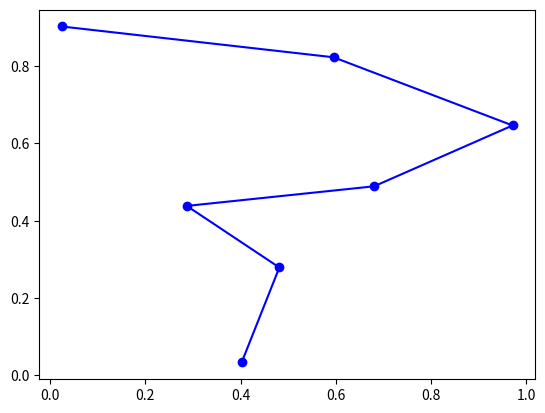
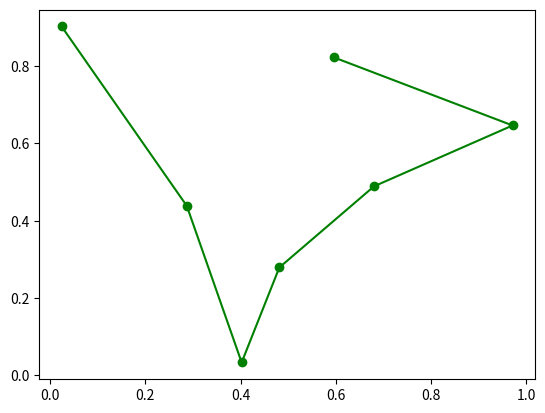

Write the Python code that produced these figures, in order.
#Dependencies 
import numpy as np
import random
import math
import matplotlib.pyplot as plt 

#(1)
print("Question 1:")
def MatrixMult(A,B):
    if len(A) != len(B):
        print("lengths of A and B don't match")
        return 0
    n = len(A)
    #initialize C

    C = np.zeros((n,n))
    Sum = 0
    for i in range(n):
        for j in range(n):
            for k in range(n):
                Sum += (-1)**(i+j+k)*A[i,k]*B[k,j]
            C[i,j] = Sum
            Sum = 0
    return C 

#Initializing two matricies of nxn
A = np.array([[1,2,3],[4,5,6],[7,8,9]])
B = np.array([[9,8,7],[6,5,4],[3,2,1]])

#Testing matrix mult. function
print(MatrixMult(A,B))


#(2)
print("Question 2:")
#Generate all possibilities 
pDic = {}
counter = 0
for a in range(2):
    for b in range(2):
        for c in range(2):
            for d in range(2):
                pDic.update({counter:np.array([(-1)**a,(-1)**b,(-1)**c,(-1)**d])})
                counter += 1
#Finding the expected E
ESum = 0
for x in pDic.values():
    E = x[0]*x[1]+x[1]*x[2]+x[2]*x[3]+x[3]*x[0]
    ESum += E*np.e**(-E)
print(ESum)


#Question 3
print("Question 3")
#Generate the points, do later
Points = {}
for i in range(7):
    Points.update({i:[random.random(),random.random()]})
print("Points:",Points)

#Path permutation generation algorithm
#Source: https://www.geeksforgeeks.org/dsa/print-all-possible-permutations-of-an-array-vector-without-duplicates-using-backtracking/
# Recursive function to find all possible permutations
def permutations(res, arr, idx):
    if idx == len(arr):
        res.append(arr[:])
        return

    # Permutations made by swapping each element starting from index `idx`
    for i in range(idx, len(arr)):
        # Swapping
        arr[idx], arr[i] = arr[i], arr[idx]

        # Recursive call
        permutations(res, arr, idx + 1)

        # Backtracking
        arr[idx], arr[i] = arr[i], arr[idx]

# Function to get the permutations
def permuteDist(arr):
    res = []
    permutations(res, arr, 0)
    return res

arr = [0,1,2,3,4,5,6]
res = permuteDist(arr)

#Minimize the path legnth
MinPath = []
MinPathLength = 99999
ShortestPath = []
SecondShortestPath = []
for x in res:
    PathLength = 0
    #Prevents the same path from being considered as a flipped array will have the same path as its original
    if x[::-1] == ShortestPath:
        continue
    for i in range(len(x)):
        if i == 0:
            continue
        SecondKey = x[i]
        FirstKey = x[i-1]
        SecondPoint = Points[SecondKey]
        FirstPoint = Points[FirstKey]
        PathLength += math.dist(SecondPoint,FirstPoint)
    if PathLength < MinPathLength:
        MinPathLength = PathLength
        SecondShortestPath=ShortestPath
        ShortestPath=x
print("Shortest Path: ",ShortestPath)
print("Second Shortest Path: ",SecondShortestPath)

#Graphing the points
plt.figure(1)
for i in Points.values():
    plt.scatter(i[0],i[1],color="b")
#Graphing the shortest path
for i in range(len(ShortestPath)):
    if i == 0:
        continue
    StartKey = ShortestPath[i-1]
    EndKey = ShortestPath[i]
    StartPoint = Points[StartKey]
    EndPoint = Points[EndKey]
    x = np.linspace(StartPoint[0],EndPoint[0],100)
    y = np.linspace(StartPoint[1],EndPoint[1],100)
    plt.plot(x,y,color="b")
plt.draw()

#Graphing the points
plt.figure(2)
for i in Points.values():
    plt.scatter(i[0],i[1],color="g")
#Graphing the second shortest path
for i in range(len(ShortestPath)):
    if i == 0:
        continue
    StartKey = SecondShortestPath[i-1]
    EndKey = SecondShortestPath[i]
    StartPoint = Points[StartKey]
    EndPoint = Points[EndKey]
    x = np.linspace(StartPoint[0],EndPoint[0],100)
    y = np.linspace(StartPoint[1],EndPoint[1],100)
    plt.plot(x,y,color="g")
plt.draw()
plt.show()
